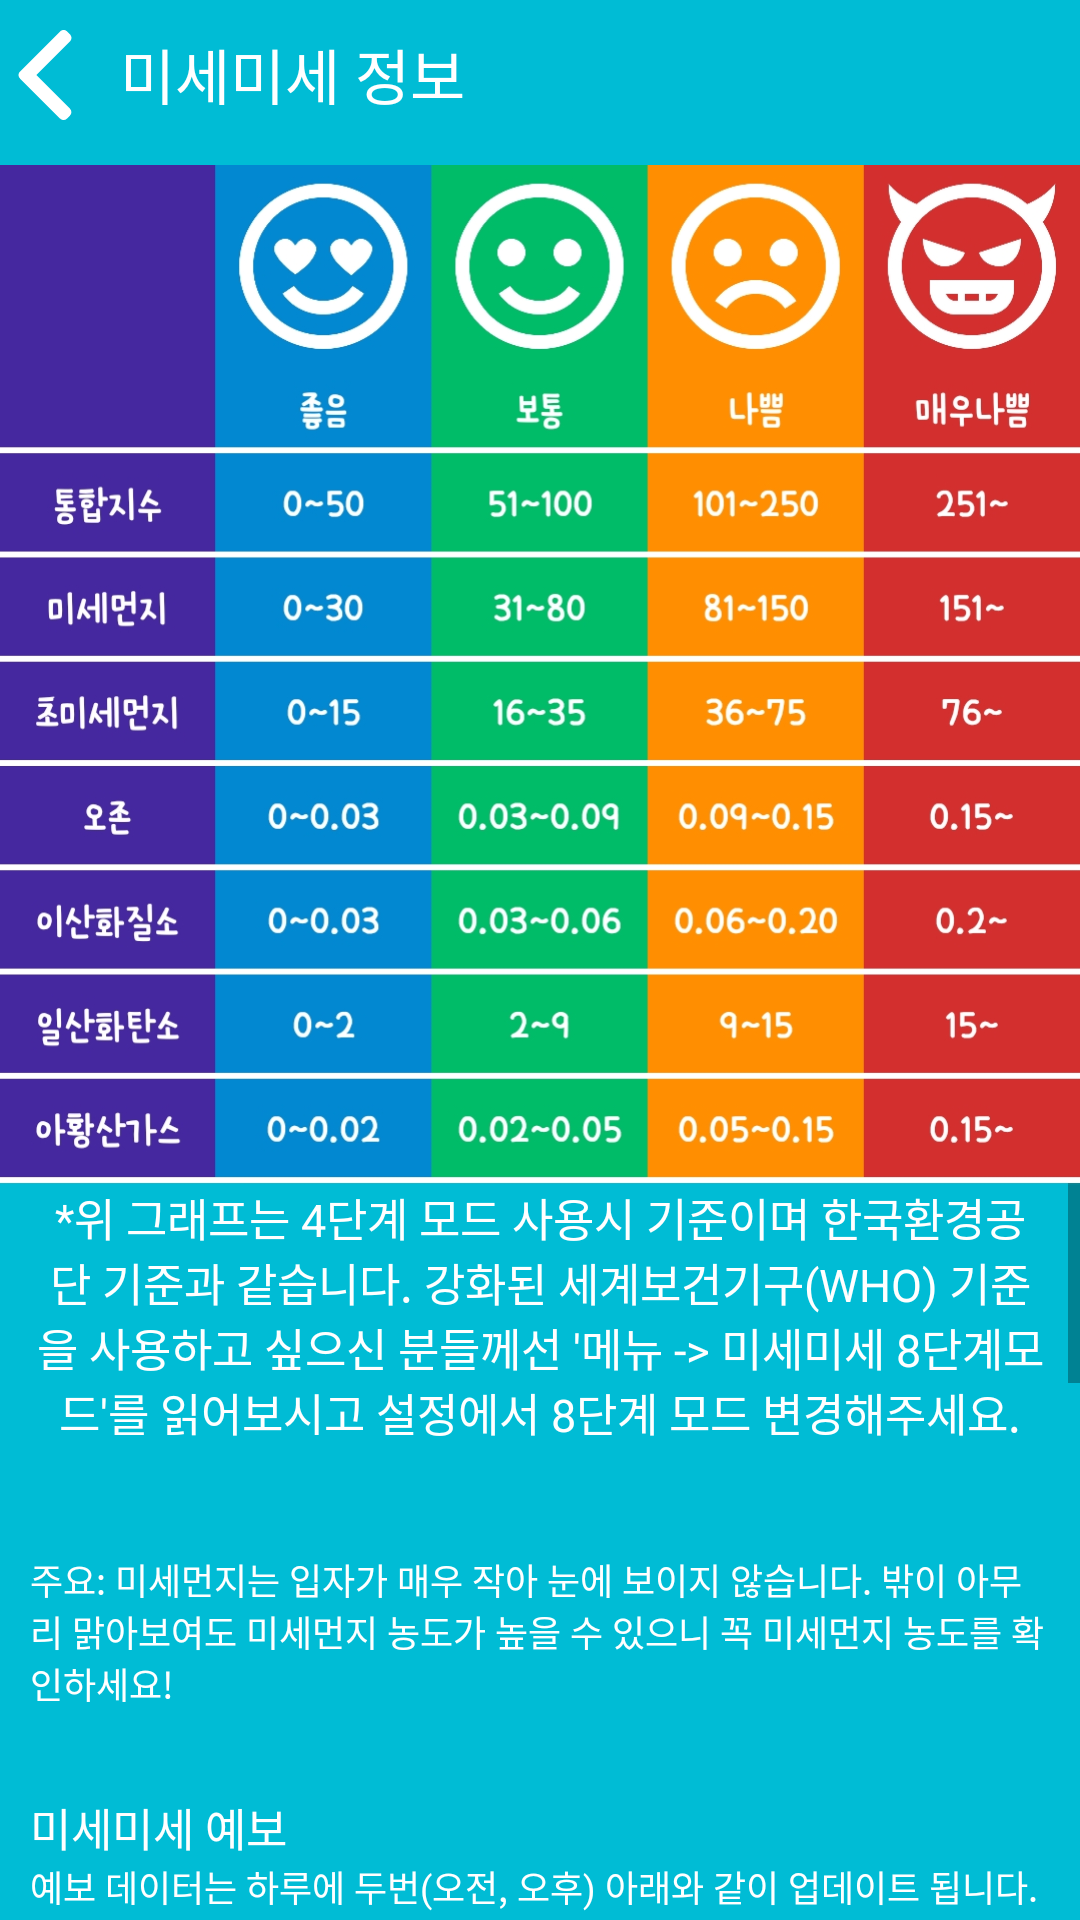

The Android layout XML behind this screen, and the referenced resources:
<!-- AndroidManifest.xml: application theme AppTheme -->
<!-- res/layout/activity_side_info.xml -->
<?xml version="1.0" encoding="utf-8"?>
<LinearLayout xmlns:android="http://schemas.android.com/apk/res/android"
    xmlns:app="http://schemas.android.com/apk/res-auto"
    xmlns:tools="http://schemas.android.com/tools"
    android:layout_width="match_parent"
    android:layout_height="match_parent"
    tools:context=".src.sidebar.activity.SideInfoActivity"
    android:background="@color/colorSideBack"
    android:orientation="vertical"
    >
    <LinearLayout

        android:layout_marginTop="10dp"
        android:layout_width="match_parent"
        android:layout_height="30dp"
        android:orientation="horizontal">

        <ImageButton
            android:id="@+id/btn_backToMain"
            android:layout_width="30dp"
            android:layout_height="match_parent"
            android:background="#00000000"
            android:src="@drawable/ic_back"
            android:scaleType="fitXY"
            android:paddingRight="0dp"
            android:paddingVertical="0dp"
            android:paddingHorizontal="0dp"
        />
        <TextView
            android:layout_width="match_parent"
            android:layout_height="30dp"
            android:text="미세미세 정보"
            android:paddingLeft="10dp"
            android:textColor="#FFFFFF"
            android:textSize="20dp"

            />
    </LinearLayout>
    <ImageView
        android:layout_marginTop="15dp"
        android:layout_width="match_parent"
        android:layout_height="340dp"
        android:src="@drawable/info"
        android:scaleType="fitXY"
        />
    <ScrollView
        android:layout_width="match_parent"
        android:layout_height="wrap_content"
        >
        <LinearLayout
            android:layout_width="match_parent"
            android:layout_height="match_parent"
            android:orientation="vertical"
            >
            <TextView
                android:layout_marginHorizontal="10dp"
                android:layout_width="match_parent"
                android:layout_height="wrap_content"
                style="@style/sidebar_info_title"
                android:textAlignment="center"
                android:text="@string/sidebar_info_title"
                />
            <TextView
                android:layout_marginHorizontal="10dp"
                android:layout_width="match_parent"
                android:layout_height="wrap_content"
                style="@style/sidebar_info_contents"
                android:textAlignment="textStart"
                android:text="@string/sidebar_info_notification"
                />
            <TextView
                android:layout_marginHorizontal="10dp"
                android:layout_width="match_parent"
                android:layout_height="wrap_content"
                style="@style/sidebar_info_title"
                android:text="미세미세 예보"
                >

            </TextView>
            <TextView
                android:layout_marginHorizontal="10dp"
                android:layout_width="match_parent"
                android:layout_height="wrap_content"
                style="@style/sidebar_info_contents"
                android:text="@string/sidebar_info_pre"
                />
            <TextView
                android:layout_marginHorizontal="10dp"
                android:layout_width="match_parent"
                android:layout_height="wrap_content"
                style="@style/sidebar_info_title"
                android:text="미세미세 실시간 정보"
                >

            </TextView>
            <TextView
                android:layout_marginHorizontal="10dp"
                android:layout_width="match_parent"
                android:layout_height="wrap_content"
                style="@style/sidebar_info_contents"
                android:text="@string/sidebar_info_liveTime"
                />
            <TextView
                android:layout_marginHorizontal="10dp"
                android:layout_width="match_parent"
                android:layout_height="wrap_content"
                style="@style/sidebar_info_title"
                android:text="자료 제공"
                >

            </TextView>
            <TextView
                android:layout_marginHorizontal="10dp"
                android:layout_width="match_parent"
                android:layout_height="wrap_content"
                style="@style/sidebar_info_contents"
                android:text="@string/sidebar_info_infoServe"
                />
            <TextView
                android:layout_marginHorizontal="10dp"
                android:layout_width="match_parent"
                android:layout_height="wrap_content"
                style="@style/sidebar_info_title"
                android:text="주의 사항"
                >

            </TextView>
            <TextView
                android:layout_marginHorizontal="10dp"
                android:layout_width="match_parent"
                android:layout_height="wrap_content"
                style="@style/sidebar_info_contents"
                android:text="@string/sidebar_info_notification2"
                />
            <TextView
                android:layout_marginHorizontal="10dp"
                android:layout_width="match_parent"
                android:layout_height="wrap_content"
                style="@style/sidebar_info_title"
                android:text="통합지수(통합대기환경지수, CAI)"
                >

            </TextView>
            <TextView
                android:layout_marginHorizontal="10dp"
                android:layout_width="match_parent"
                android:layout_height="wrap_content"
                style="@style/sidebar_info_contents"
                android:text="@string/sidebar_info_total"
                />
            <TextView
                android:layout_marginHorizontal="10dp"
                android:layout_width="match_parent"
                android:layout_height="wrap_content"
                style="@style/sidebar_info_title"
                android:text="미세먼지(PM10)"
                >

            </TextView>
            <TextView
                android:layout_marginHorizontal="10dp"
                android:layout_width="match_parent"
                android:layout_height="wrap_content"
                style="@style/sidebar_info_contents"
                android:text="@string/sidebar_info_fineDust"
                />
            <TextView
                android:layout_marginHorizontal="10dp"
                android:layout_width="match_parent"
                android:layout_height="wrap_content"
                style="@style/sidebar_info_title"
                android:text="초미세먼지(PM2.5)"
                >

            </TextView>
            <TextView
                android:layout_marginHorizontal="10dp"
                android:layout_width="match_parent"
                android:layout_height="wrap_content"
                style="@style/sidebar_info_contents"
                android:text="@string/sidebar_info_superFindDust"
                />
        </LinearLayout>
    </ScrollView>


</LinearLayout>
<!-- resources referenced by this layout -->
<resources>
  <color name="colorSideBack">#00bcd5</color>
  <!-- drawable ic_back (drawable) -->
  <vector xmlns:android="http://schemas.android.com/apk/res/android"
      android:width="492dp"
      android:height="492dp"
      android:viewportWidth="492"
      android:viewportHeight="492"
  
      >
  
  
    <path
        android:fillColor="#ffffff"
        android:pathData="M198.608,246.104L382.664,62.04c5.068,-5.056 7.856,-11.816 7.856,-19.024c0,-7.212 -2.788,-13.968 -7.856,-19.032l-16.128,-16.12C361.476,2.792 354.712,0 347.504,0s-13.964,2.792 -19.028,7.864L109.328,227.008c-5.084,5.08 -7.868,11.868 -7.848,19.084c-0.02,7.248 2.76,14.028 7.848,19.112l218.944,218.932c5.064,5.072 11.82,7.864 19.032,7.864c7.208,0 13.964,-2.792 19.032,-7.864l16.124,-16.12c10.492,-10.492 10.492,-27.572 0,-38.06L198.608,246.104z"/>
  </vector>
  <!-- drawable info: png bitmap (drawable-v24, 295140 bytes) -->
  <string name="sidebar_info_fineDust">
          지름 10^(-6)m 이하인 먼지를 미세먼지라 말하며 환경법령에서는 흔히 PM10으로 부른다. 사람의 폐포까지 깊숙하게 침투해 각종 호흡기 질환의 직접적인 원인이 되며 황산염, 질산염, 암모니아 등의 이온 성분과 금속화합물, 탄소화합물 등 유해물질로 이뤄져있다.\n
      </string>
  <string name="sidebar_info_infoServe">
          환경부 한국환경공단 (Air Korea)\n
          기상청\n
          안양대학교 기후에너지환경융합연구소 (환경에너지 공학과 구윤서 교수)\n
      </string>
  <string name="sidebar_info_liveTime">
          실시간 데이터는 지정 된 위치로부터 최단거리에 있는 측정소에서 측정 된 통합지수, 미세먼지, 초미세먼지 중 가장 높은 등급을 기준으로 선정됩니다. 또한, 초미세먼지 정보는 지정된 특정 측정소에서만 제공되오니, 값이 표기되지 않을 경우 위치를 바꿔 보시기 바랍니다\n.
      </string>
  <string name="sidebar_info_notification">
          주요: 미세먼지는 입자가 매우 작아 눈에 보이지 않습니다. 밖이 아무리 맑아보여도 미세먼지 농도가 높을 수 있으니 꼭 미세먼지 농도를 확인하세요!\n\n
      </string>
  <string name="sidebar_info_notification2">
          미세미세 자료는 인증 전 실시간 관측자료로, 현지 사정에 의해 잘못된 값이 표기될 수 있습니다. 또한 측정소 상태에 따라 측정 시간이 지연되거나 측정값이 표기되지 않을 수 있습니다. 하여, 사용시 발생하는 건강 혹은 기타 문제 발생건에 대해 미세미세는 아무런 책임을 지지 않습니다.\n
      </string>
  <string name="sidebar_info_pre">
          예보 데이터는 하루에 두번(오전, 오후) 아래와 같이 업데이트 됩니다.\n
          예보값은 미세먼지와 초미세먼지 정보만 가지고 측정됩니다.\n
      </string>
  <string name="sidebar_info_superFindDust">
          지름 2.5mm 이하인 먼지를 초미세먼지라 말하며 환경법령에서는 흔히 PM2.5로 부른다. 미세먼지보다 유해한 초미세먼지는 입자가 미세하여 코 점막을 통해 걸러지지 않고 흡입시 폐포까지 직접 침투하여 천식이나 폐질환의 유병률과 조기사망률을 증가시킨다.\n
      </string>
  <string name="sidebar_info_title">*위 그래프는 4단계 모드 사용시 기준이며 한국환경공단 기준과 같습니다.
      강화된 세계보건기구(WHO) 기준을 사용하고 싶으신 분들께선 \'메뉴 -&gt;
      미세미세 8단계모드\'를 읽어보시고 설정에서 8단계 모드
      변경해주세요.\n\n
      </string>
  <string name="sidebar_info_total">
          통합대기환경지수(CAI, Comprehensive air-quality index)는 대표적인 6가지 오염물질(PM2.5, PM10, 03, NO2, CO, SO2)에 대한 대기질의 상태지수를 나타냅니다.\n
      </string>
  <style name="sidebar_info_contents">
          <item name="android:textColor">#ffffff</item>
          <item name="android:textSize">12dp</item>
      </style>
  <style name="sidebar_info_title">
          <item name="android:textColor">#ffffff</item>
          <item name="android:textSize">15dp</item>
      </style>
  <style name="AppTheme" parent="Theme.AppCompat.Light.NoActionBar">
          
          <item name="colorPrimary">@color/colorPrimary</item>
          <item name="colorPrimaryDark">@color/colorPrimaryDark</item>
          <item name="colorAccent">@color/colorAccent</item>
      </style>
  <color name="colorPrimary">#008577</color>
  <color name="colorPrimaryDark">#00574B</color>
  <color name="colorAccent">#D81B60</color>
</resources>
